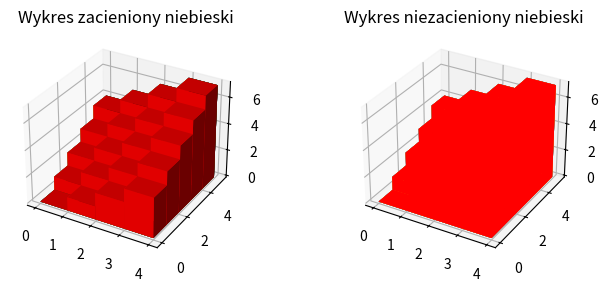

Here is the Python script that generated this plot:
# Wygeneruj z pomocą dokumentacji wykres słupkowy z przykładu 4 wykorzystując 5 różnych kombinacji wyglądu.

import numpy as np
import matplotlib.pyplot as plt
from mpl_toolkits.mplot3d import Axes3D


# konfiguracja wielkości wykresu, figsize określa wielkość wykresu w calach
fig = plt.figure( figsize =( 8 , 3 ))
ax1 = fig.add_subplot( 121 , projection = '3d' )
ax2 = fig.add_subplot( 122 , projection = '3d' )
# fikcyjne dane
_x = np.arange( 4 )
_y = np.arange( 5 )
_xx, _yy = np.meshgrid(_x, _y)
x, y = _xx.ravel(), _yy.ravel()
top = x + y
bottom = np.zeros_like(top)
width = depth = 1
ax1.bar3d(x, y, bottom, width, depth, top, shade = True )
ax1.set_title('Wykres zacieniony')
ax2.bar3d(x, y, bottom, width, depth, top, shade = False )
ax2.set_title('Wykres nie zacieniony')
plt.show()

ax1.bar3d(x, y, bottom, width, depth, top, shade = True , color='Blue')
ax1.set_title('Wykres zacieniony niebieski')

ax2.bar3d(x, y, bottom, width, depth, top, shade = False , color='Blue')
ax2.set_title('Wykres niezacieniony niebieski')

ax1.bar3d(x, y, bottom, width, depth, top, shade = True , color='Yellow')
ax1.set_title('Wykres zacieniony niebieski')

ax2.bar3d(x, y, bottom, width, depth, top, shade = False , color='Yellow')
ax2.set_title('Wykres niezacieniony niebieski')


ax1.bar3d(x, y, bottom, width, depth, top, shade = True , color='Red')
ax1.set_title('Wykres zacieniony niebieski')

ax2.bar3d(x, y, bottom, width, depth, top, shade = False , color='Red')
ax2.set_title('Wykres niezacieniony niebieski')